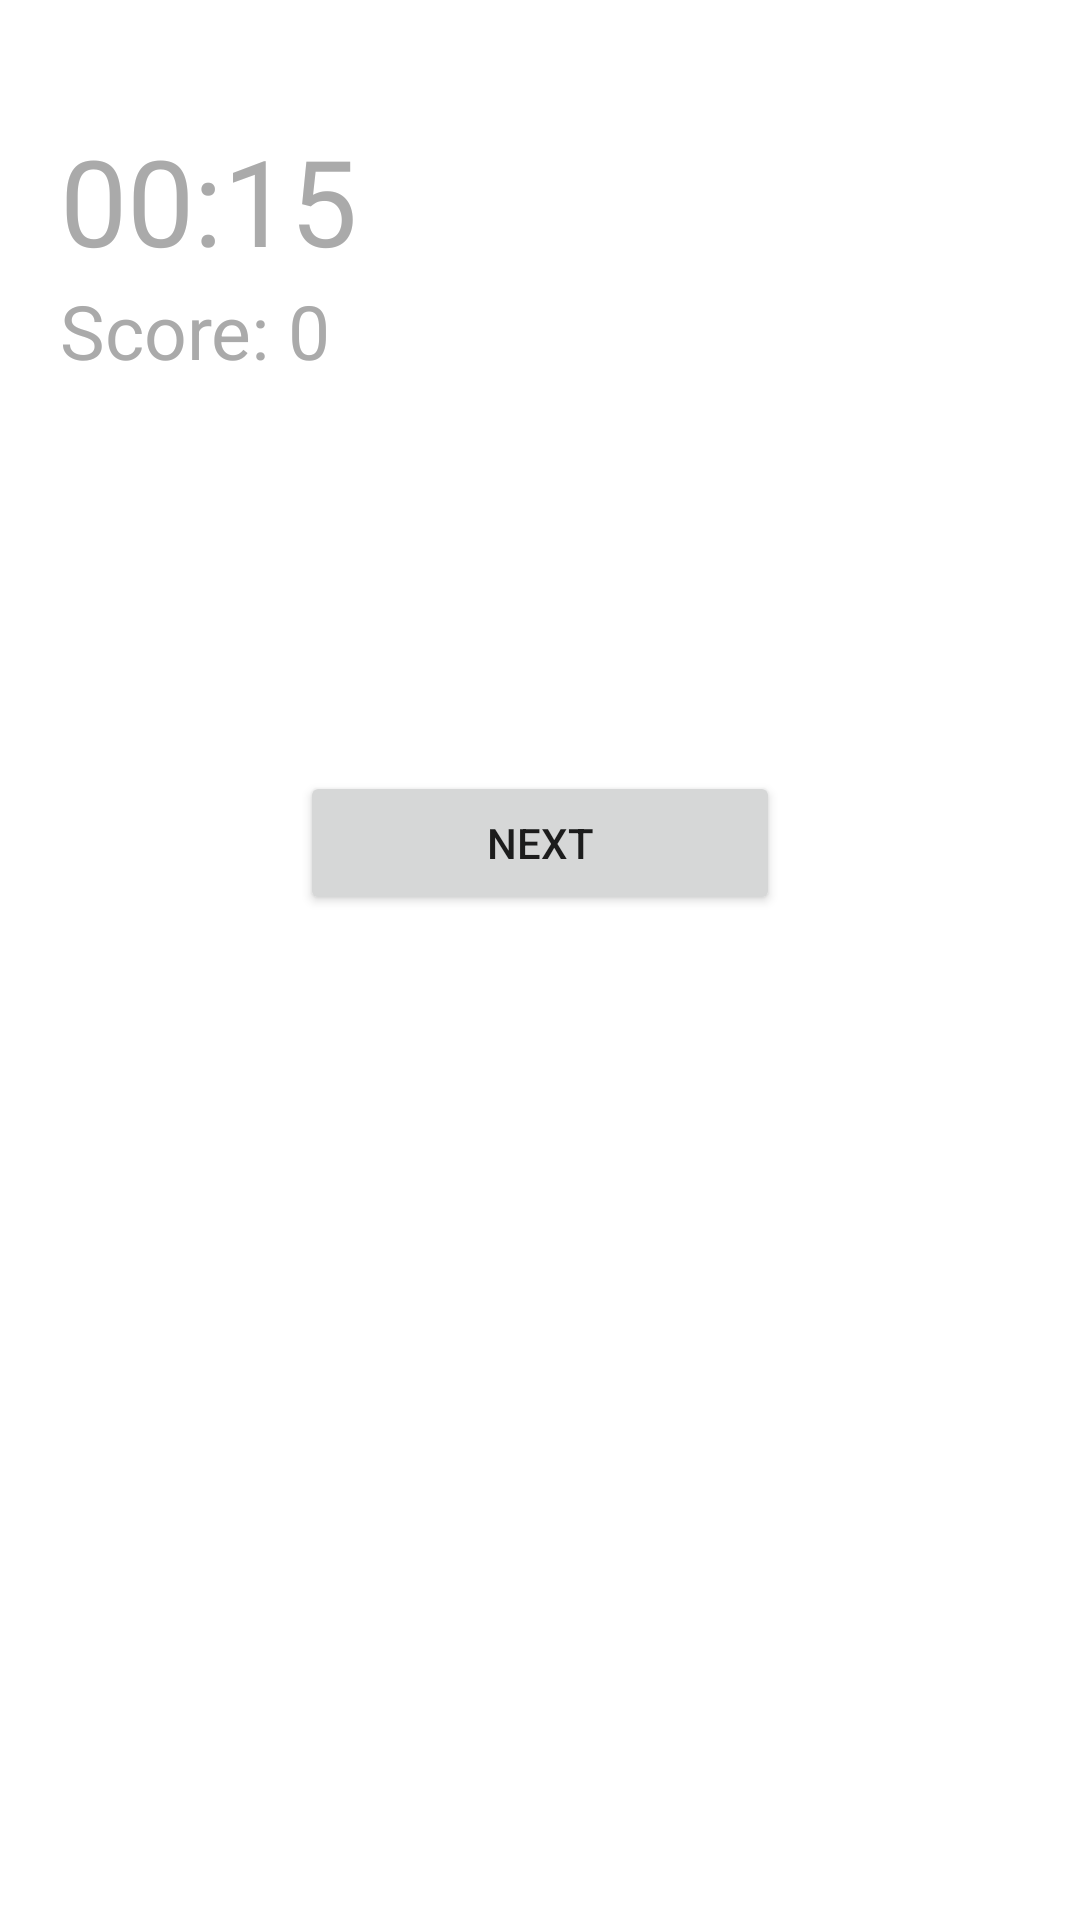

Reconstruct the res/layout file that produces this screen, plus the resources it refers to.
<!-- AndroidManifest.xml: application theme Theme.SampleQuize -->
<!-- res/layout/activity_quize.xml -->
<?xml version="1.0" encoding="utf-8"?>
<androidx.constraintlayout.widget.ConstraintLayout xmlns:android="http://schemas.android.com/apk/res/android"
    xmlns:app="http://schemas.android.com/apk/res-auto"
    xmlns:tools="http://schemas.android.com/tools"
    android:layout_width="match_parent"
    android:layout_height="match_parent"
    tools:context=".MainActivity"
    android:freezesText="true">
<RelativeLayout
    android:layout_width="match_parent"
    android:layout_height="match_parent"
    tools:context=".QuizeActivity"
    android:freezesText="true">

    <LinearLayout
        android:id="@+id/fragment"
        android:layout_width="match_parent"
        android:layout_height="match_parent"
        android:orientation="vertical"
        android:freezesText="true">

        <TextView
            android:id="@+id/text_view_countdown"
            android:layout_width="wrap_content"
            android:layout_height="wrap_content"
            android:text="00:15"
            android:paddingTop="40dp"
            android:textColor="@android:color/darker_gray"
            android:layout_marginLeft="20dp"
            android:textSize="40sp" />
        <TextView
            android:id="@+id/text_view_score"
            android:layout_width="wrap_content"
            android:layout_height="wrap_content"
            android:text="Score: 0"
            android:textSize="25sp"
            android:textColor="@android:color/darker_gray"
            android:layout_marginLeft="20dp"
            android:paddingBottom="30dp"
            android:freezesText="true"/>

        <androidx.viewpager2.widget.ViewPager2
            android:id="@+id/view_pager2"

            android:layout_width="match_parent"
            android:layout_height="wrap_content"
            android:freezesText="true" />

        <Button
            android:id="@+id/button_confirm_next"
            android:layout_width="match_parent"
            android:layout_height="wrap_content"
            android:freezesText="true"
            android:text="Next"
            android:layout_margin="100dp"

           />
    </LinearLayout>


</RelativeLayout>
</androidx.constraintlayout.widget.ConstraintLayout>
<!-- resources referenced by this layout -->
<resources>
  <style name="Theme.SampleQuize" parent="Theme.MaterialComponents.DayNight.DarkActionBar">
          
          <item name="colorPrimary">@color/purple_500</item>
          <item name="colorPrimaryVariant">@color/purple_700</item>
          <item name="colorOnPrimary">@color/white</item>
          
          <item name="colorSecondary">@color/teal_200</item>
          <item name="colorSecondaryVariant">@color/teal_700</item>
          <item name="colorOnSecondary">@color/black</item>
          
          <item name="android:statusBarColor" tools:targetApi="l">?attr/colorPrimaryVariant</item>
          
      </style>
  <!-- not gathered from this repository: default colours our renderer supplied (Android Studio template values) -->
  <color name="purple_500">#FF6200EE</color>
  <color name="purple_700">#FF3700B3</color>
  <color name="teal_200">#FF03DAC5</color>
  <color name="teal_700">#FF018786</color>
  <color name="black">#FF000000</color>
  <color name="white">#FFFFFFFF</color>
</resources>
